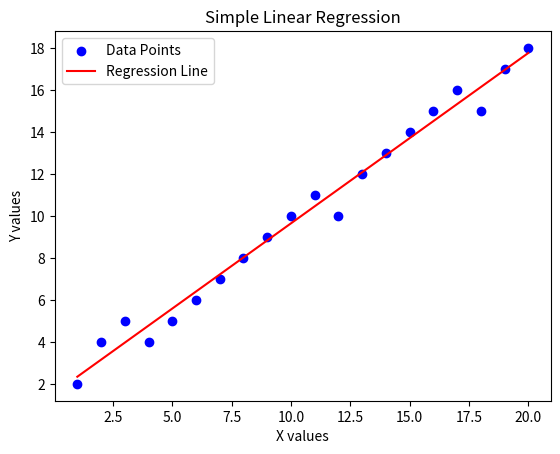

Write the Python code that produced this figure.
import numpy as np
import matplotlib.pyplot as plt

# Input data
x = np.array([1, 2, 3, 4, 5, 6, 7, 8, 9, 10,
              11, 12, 13, 14, 15, 16, 17, 18, 19, 20])

y = np.array([2, 4, 5, 4, 5, 6, 7, 8, 9, 10,
              11, 10, 12, 13, 14, 15, 16, 15, 17, 18])

# Calculate mean
x_mean = np.mean(x)
y_mean = np.mean(y)

# Calculate slope (m) and intercept (b)
num = np.sum((x - x_mean) * (y - y_mean))
den = np.sum((x - x_mean) ** 2)

m = num / den
b = y_mean - m * x_mean

print("Slope (m):", m)
print("Intercept (b):", b)

# Regression line
y_pred = m * x + b

# Plot graph
plt.scatter(x, y, color='blue', label="Data Points")
plt.plot(x, y_pred, color='red', label="Regression Line")
plt.xlabel("X values")
plt.ylabel("Y values")
plt.title("Simple Linear Regression")
plt.legend()
plt.show()
